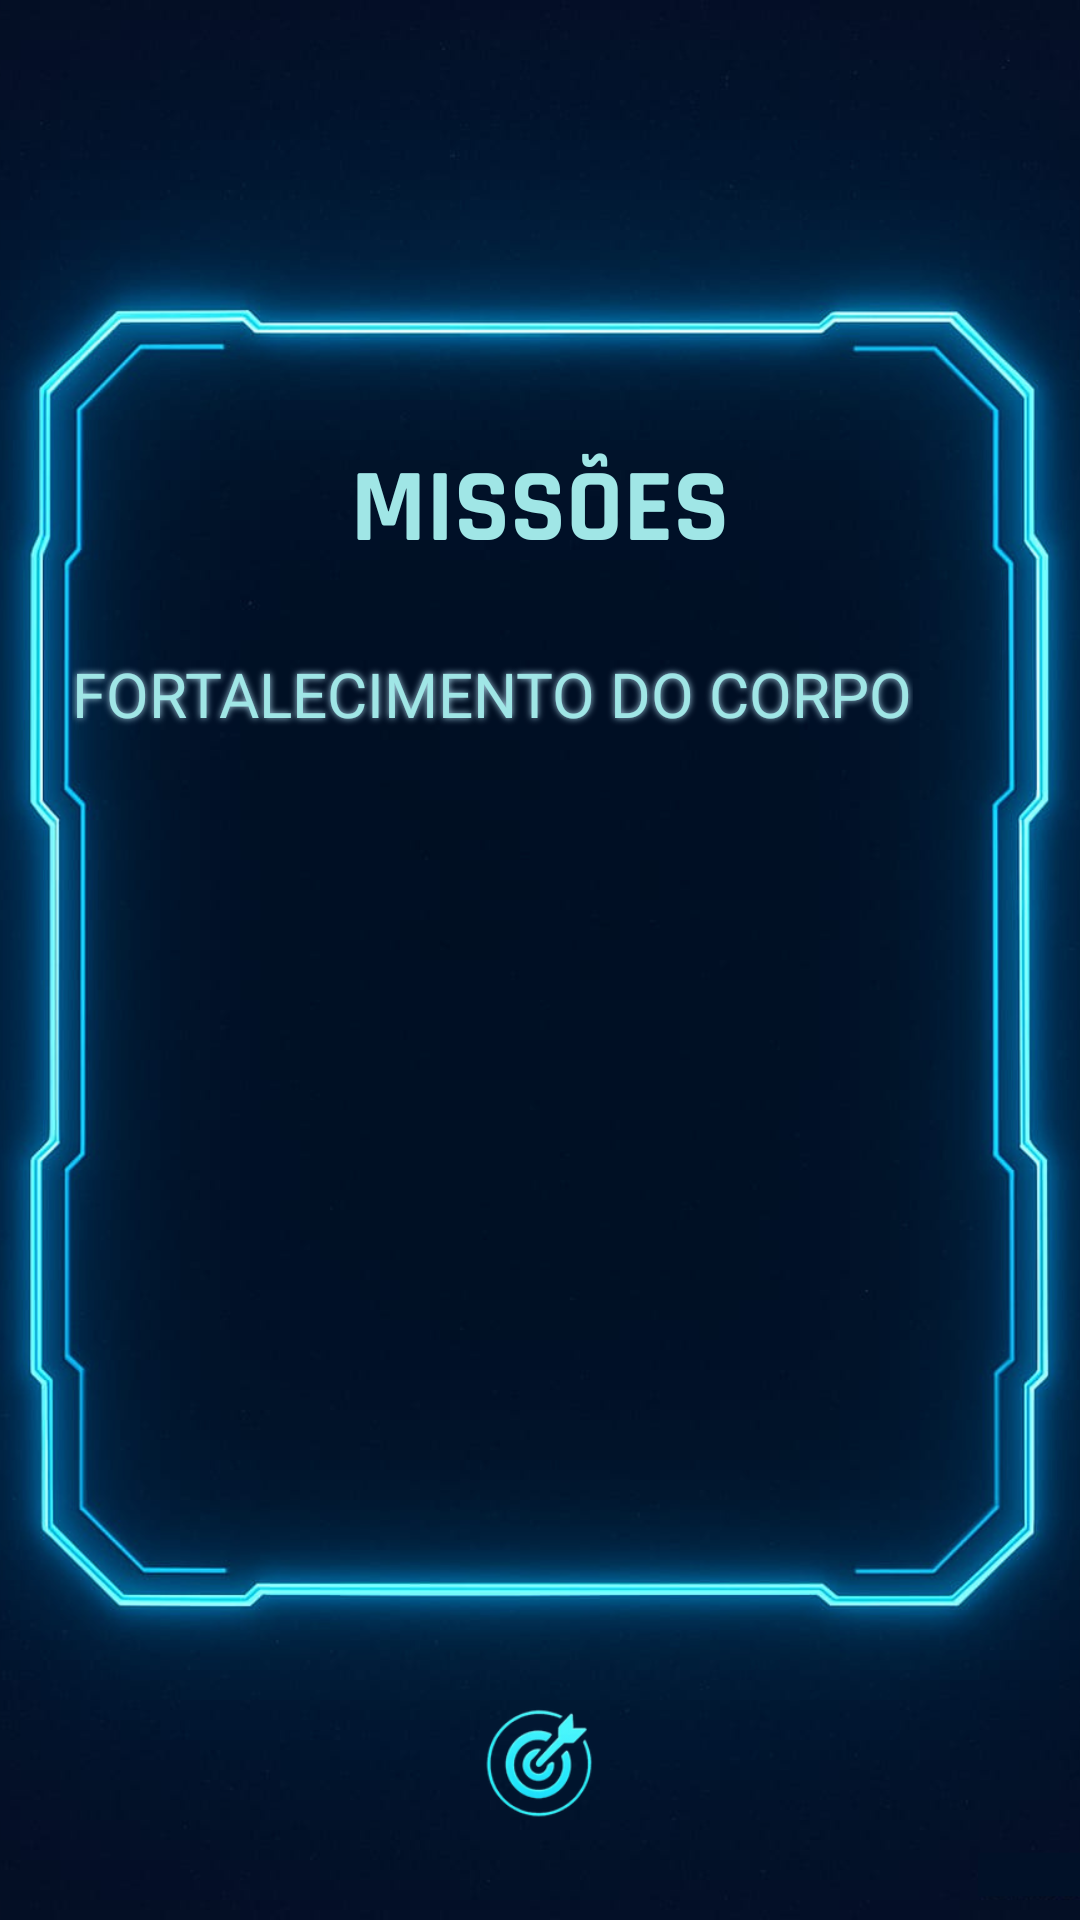

Android layout source for this screen:
<!-- AndroidManifest.xml: application theme AppTheme -->
<!-- res/layout/activity_missao.xml -->
<?xml version="1.0" encoding="utf-8"?>
<androidx.constraintlayout.widget.ConstraintLayout xmlns:android="http://schemas.android.com/apk/res/android"
    xmlns:app="http://schemas.android.com/apk/res-auto"
    xmlns:tools="http://schemas.android.com/tools"
    android:layout_width="match_parent"
    android:layout_height="match_parent"
    android:background="@drawable/missoesscrren">

    
    <TextView
        android:id="@+id/statusTitle"
        style="@style/TitleText"
        android:layout_width="wrap_content"
        android:layout_height="wrap_content"
        android:layout_marginTop="30pt"
        android:shadowColor="@color/azul_branca_clara"
        android:shadowRadius="5"

        android:textColor="@android:color/white"
        android:textStyle="bold"
        app:layout_constraintEnd_toEndOf="parent"
        app:layout_constraintHorizontal_bias="0.512"
        app:layout_constraintStart_toStartOf="parent"
        app:layout_constraintTop_toTopOf="parent" />

    <Button
        android:id="@+id/btn_fdc"
        style="@style/StandardText"
        android:shadowColor="@color/azul_branca_clara"
        android:shadowRadius="6"
        android:textSize="10pt"
        android:textAlignment="viewStart"
        android:layout_width="wrap_content"
        android:layout_height="wrap_content"
        android:text="Fortalecimento do corpo"
        android:layout_margin="0dp"
        android:padding="0dp"
        android:background="@android:color/transparent"
        app:layout_constraintWidth_percent="1"
        app:layout_constraintHeight_percent="0.05"
        app:layout_constraintLeft_toLeftOf="parent"
        app:layout_constraintRight_toRightOf="parent"
        app:layout_constraintTop_toTopOf="parent"
        app:layout_constraintBottom_toBottomOf="parent"
        app:layout_constraintHorizontal_bias="0.3"
        app:layout_constraintVertical_bias="0.35"
    />

    
    <ImageButton
        android:id="@+id/btn_back_main"
        android:layout_width="50dp"
        android:layout_height="48dp"
        android:scaleType="fitCenter"
        android:src="@drawable/missao"
        android:background="@android:color/transparent"
        android:contentDescription="@string/back_button"
        style="@style/CustomImageButton"
        app:layout_constraintBottom_toBottomOf="parent"
        app:layout_constraintStart_toStartOf="parent"
        app:layout_constraintEnd_toEndOf="parent"
        android:layout_marginBottom="28dp"
        app:layout_constraintVertical_bias="0.94" />

    
    <ImageButton
        android:id="@+id/btn1"
        android:layout_width="48dp"
        android:scaleType="fitCenter"
        android:layout_height="48dp"
        android:src="@drawable/creditos"
        android:background="@android:color/transparent"
        android:contentDescription="@string/creditos_button"
        style="@style/CustomImageButton"
        app:layout_constraintTop_toTopOf="parent"
        app:layout_constraintBottom_toBottomOf="parent"
        app:layout_constraintStart_toStartOf="parent"
        app:layout_constraintEnd_toEndOf="parent"
        app:layout_constraintHorizontal_bias="0.9"
        app:layout_constraintVertical_bias="0.94"
        android:visibility="gone"

        />

    
    <ImageButton
        android:id="@+id/btn2"
        android:layout_width="48dp"
        android:scaleType="fitCenter"
        android:layout_height="48dp"
        android:src="@drawable/inventario"
        android:background="@android:color/transparent"
        android:contentDescription="@string/inventario_button"
        style="@style/CustomImageButton"
        app:layout_constraintTop_toTopOf="parent"
        app:layout_constraintBottom_toBottomOf="parent"
        app:layout_constraintStart_toStartOf="parent"
        app:layout_constraintEnd_toEndOf="parent"
        app:layout_constraintHorizontal_bias="0.82"
        app:layout_constraintVertical_bias="0.87"
        android:visibility="gone"
        />

    
    <ImageButton
        android:id="@+id/btn3"
        android:layout_width="48dp"
        android:layout_height="48dp"
        android:scaleType="fitCenter"
        android:src="@drawable/maps"
        android:background="@android:color/transparent"
        android:contentDescription="@string/maps_button"
        style="@style/CustomImageButton"
        app:layout_constraintTop_toTopOf="parent"
        app:layout_constraintBottom_toBottomOf="parent"
        app:layout_constraintStart_toStartOf="parent"
        app:layout_constraintEnd_toEndOf="parent"
        app:layout_constraintHorizontal_bias="0.68"
        app:layout_constraintVertical_bias="0.82"
        android:visibility="gone"
        />

    
    <ImageButton
        android:id="@+id/btn4"
        android:scaleType="fitCenter"
        android:layout_width="48dp"
        android:layout_height="48dp"
        android:src="@drawable/status"
        android:background="@android:color/transparent"
        android:contentDescription="@string/missao_button"
        style="@style/CustomImageButton"
        app:layout_constraintTop_toTopOf="parent"
        app:layout_constraintBottom_toBottomOf="parent"
        app:layout_constraintStart_toStartOf="parent"
        app:layout_constraintEnd_toEndOf="parent"
        app:layout_constraintHorizontal_bias="0.5"
        app:layout_constraintVertical_bias="0.79"
        android:visibility="gone"
        />

    
    <ImageButton
        android:id="@+id/btn5"
        android:layout_width="48dp"
        android:layout_height="48dp"
        android:src="@drawable/loja"
        android:scaleType="fitCenter"
        android:background="@android:color/transparent"
        android:contentDescription="@string/loja_button"
        style="@style/CustomImageButton"
        app:layout_constraintTop_toTopOf="parent"
        app:layout_constraintBottom_toBottomOf="parent"
        app:layout_constraintStart_toStartOf="parent"
        app:layout_constraintEnd_toEndOf="parent"
        app:layout_constraintHorizontal_bias="0.32"
        app:layout_constraintVertical_bias="0.82"
        android:visibility="gone"
        />

    
    <ImageButton
        android:id="@+id/btn6"
        android:layout_width="48dp"
        android:layout_height="48dp"
        android:scaleType="fitCenter"
        android:src="@drawable/ajuda"
        android:background="@android:color/transparent"
        android:contentDescription="@string/ajuda_button"
        style="@style/CustomImageButton"
        app:layout_constraintTop_toTopOf="parent"
        app:layout_constraintBottom_toBottomOf="parent"
        app:layout_constraintStart_toStartOf="parent"
        app:layout_constraintEnd_toEndOf="parent"
        app:layout_constraintHorizontal_bias="0.18"
        app:layout_constraintVertical_bias="0.87"
        android:visibility="gone"
        />

    
    <ImageButton
        android:id="@+id/btn7"
        android:scaleType="fitCenter"
        android:layout_width="48dp"
        android:layout_height="48dp"
        android:src="@drawable/configuracoes"
        android:background="@android:color/transparent"
        android:contentDescription="@string/configuracoes_button"
        style="@style/CustomImageButton"
        app:layout_constraintTop_toTopOf="parent"
        app:layout_constraintBottom_toBottomOf="parent"
        app:layout_constraintStart_toStartOf="parent"
        app:layout_constraintEnd_toEndOf="parent"
        app:layout_constraintHorizontal_bias="0.1"
        app:layout_constraintVertical_bias="0.94"
        android:visibility="gone"
        />


</androidx.constraintlayout.widget.ConstraintLayout>
<!-- resources referenced by this layout -->
<resources>
  <color name="azul_branca_clara">#ADD8EB</color>
  <!-- drawable ajuda: png bitmap (drawable, 6076 bytes) -->
  <!-- drawable configuracoes: png bitmap (drawable, 6914 bytes) -->
  <!-- drawable creditos: png bitmap (drawable, 4257 bytes) -->
  <!-- drawable inventario: png bitmap (drawable, 7436 bytes) -->
  <!-- drawable loja: png bitmap (drawable, 6593 bytes) -->
  <!-- drawable maps: png bitmap (drawable, 6440 bytes) -->
  <!-- drawable missao: png bitmap (drawable, 7298 bytes) -->
  <!-- drawable missoesscrren: png bitmap (drawable, 423138 bytes) -->
  <!-- drawable status: png bitmap (drawable, 6773 bytes) -->
  <string name="ajuda_button">" "</string>
  <string name="back_button">" "</string>
  <string name="configuracoes_button">" "</string>
  <string name="creditos_button">" "</string>
  <string name="inventario_button">" "</string>
  <string name="loja_button">" "</string>
  <string name="maps_button">" "</string>
  <string name="missao_button">" "</string>
  <style name="CustomImageButton" parent="Widget.AppCompat.ImageButton">
          <item name="android:background">@android:color/transparent</item>
          <item name="android:tint">@android:color/transparent</item>
      </style>
  <style name="StandardText">
          <item name="android:textSize">14pt</item>
          <item name="android:textColor">#a0e6e6</item>
          <item name="android:fontFamily">@font/rajdhani</item>
      </style>
  <style name="TitleText">
          <item name="android:textSize">24pt</item>
          <item name="android:textColor">#a0e6e6</item>
          <item name="android:fontFamily">@font/rajdhani</item>
      </style>
  <style name="AppTheme" parent="Theme.MaterialComponents.Light.NoActionBar">
          
          <item name="colorPrimary">@color/mp_color_primary</item>
          <item name="colorPrimaryVariant">@color/mp_color_primary_variant</item>
          <item name="colorPrimaryDark">@color/mp_color_primary_dark</item>
          
          <item name="colorSecondary">@color/mp_color_secondary</item>
          <item name="colorSecondaryVariant">@color/mp_color_secondary_variant</item>
          <item name="colorError">@color/mp_color_error</item>
          
          <item name="android:statusBarColor">?attr/colorPrimary</item>
          
      </style>
  <color name="mp_color_primary">#007F8B</color>
  <color name="mp_color_primary_variant">#12B5CB</color>
  <color name="mp_color_primary_dark">#00676D</color>
  <color name="mp_color_secondary">#FBBC04</color>
  <color name="mp_color_secondary_variant">#F9AB00</color>
  <color name="mp_color_error">#B00020</color>
</resources>
